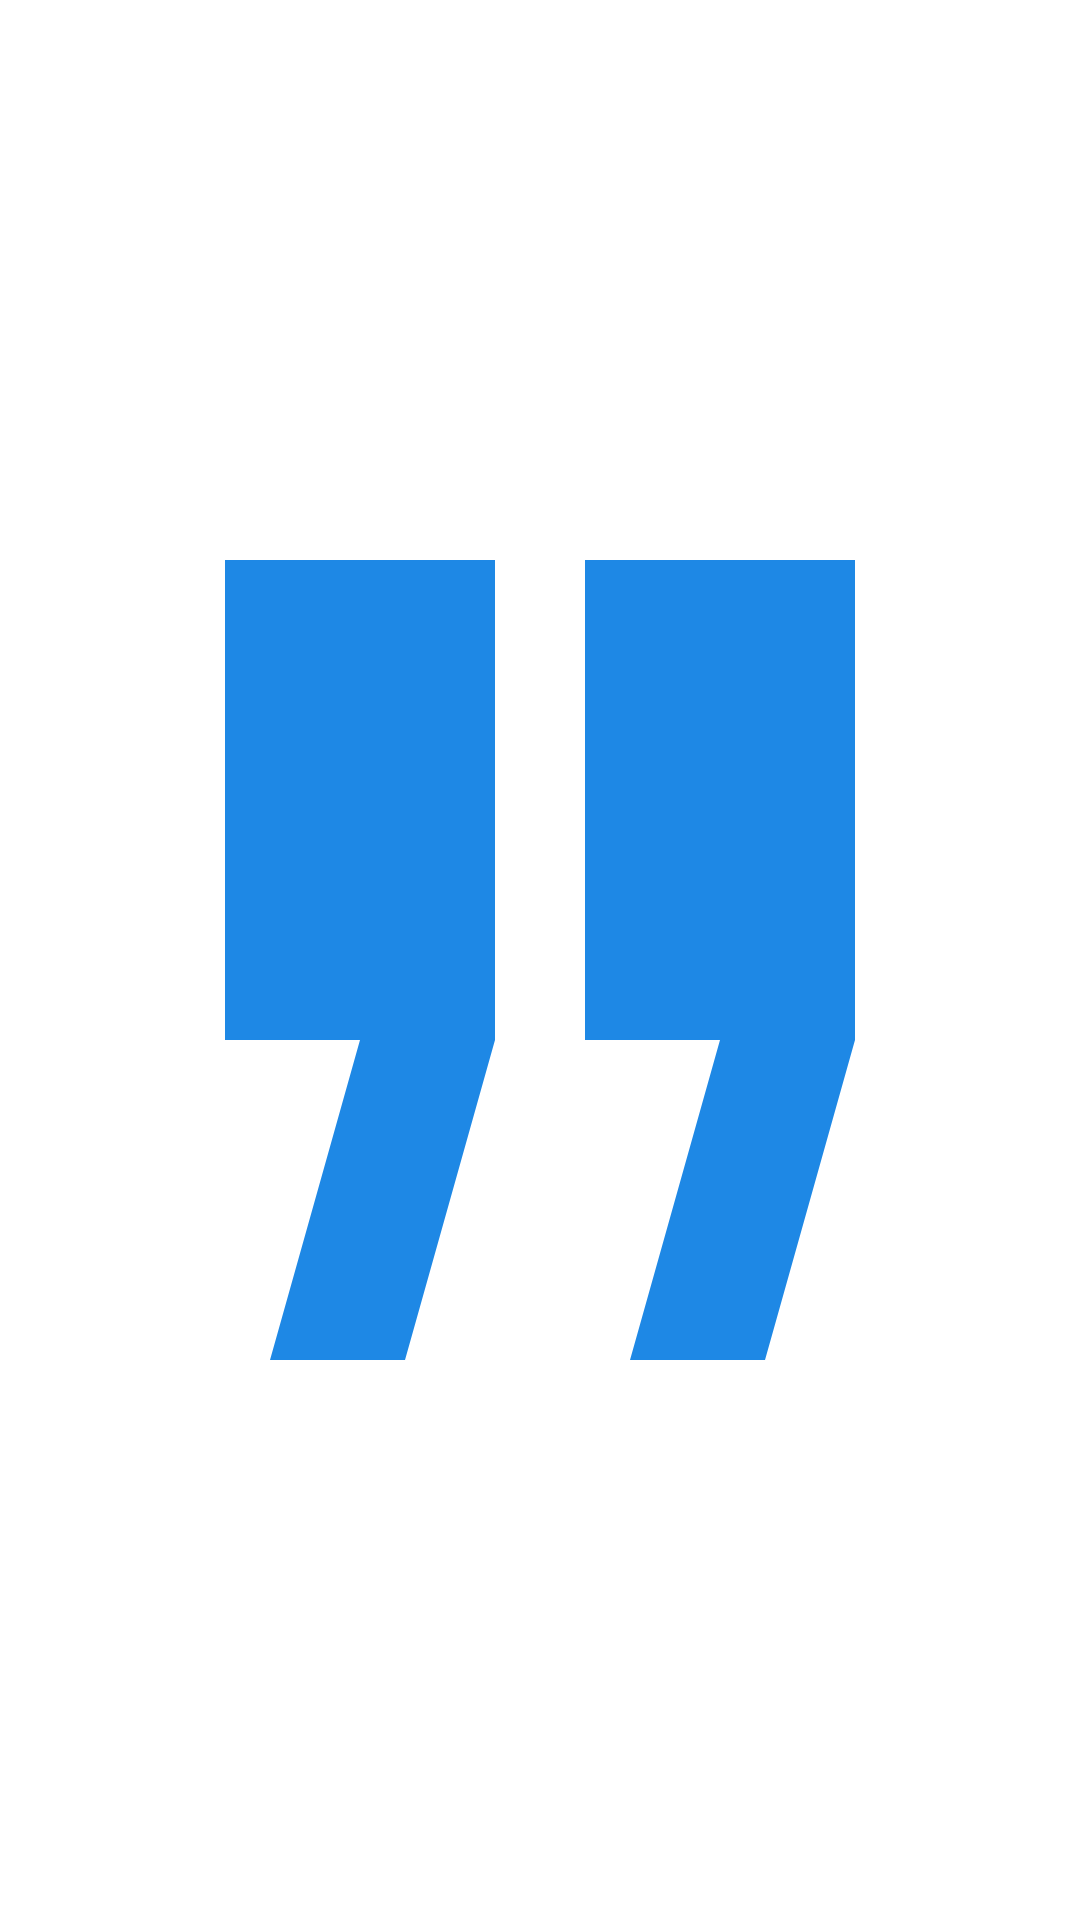

Here is an Android app screen rendered from its layout file. Give the layout XML and the strings, colors and styles it references.
<!-- AndroidManifest.xml: application theme Theme.Quotes -->
<!-- res/layout/activity_splash.xml -->
<?xml version="1.0" encoding="utf-8"?>
<LinearLayout xmlns:android="http://schemas.android.com/apk/res/android"
    xmlns:app="http://schemas.android.com/apk/res-auto"
    xmlns:tools="http://schemas.android.com/tools"
    android:orientation="vertical"
    android:layout_gravity="center"
    android:background="@drawable/baseline_format_quote_24"
    android:layout_width="match_parent"
    android:layout_height="400dp"
    tools:context=".SplashActivity">
</LinearLayout>
<!-- resources referenced by this layout -->
<resources>
  <!-- drawable baseline_format_quote_24 (drawable) -->
  <vector android:height="24dp" android:tint="@color/primaryColour"
      android:viewportHeight="24" android:viewportWidth="24"
      android:width="24dp" xmlns:android="http://schemas.android.com/apk/res/android">
      <path android:fillColor="@android:color/white" android:pathData="M6,17h3l2,-4L11,7L5,7v6h3zM14,17h3l2,-4L19,7h-6v6h3z"/>
  </vector>
  <style name="Theme.Quotes" parent="Base.Theme.Quotes" />
  <color name="primaryColour">#ff1e88e5</color>
  <style name="Base.Theme.Quotes" parent="Theme.MaterialComponents.DayNight.DarkActionBar">
          
          <item name="colorPrimary">@color/primaryColour</item>
      </style>
</resources>
